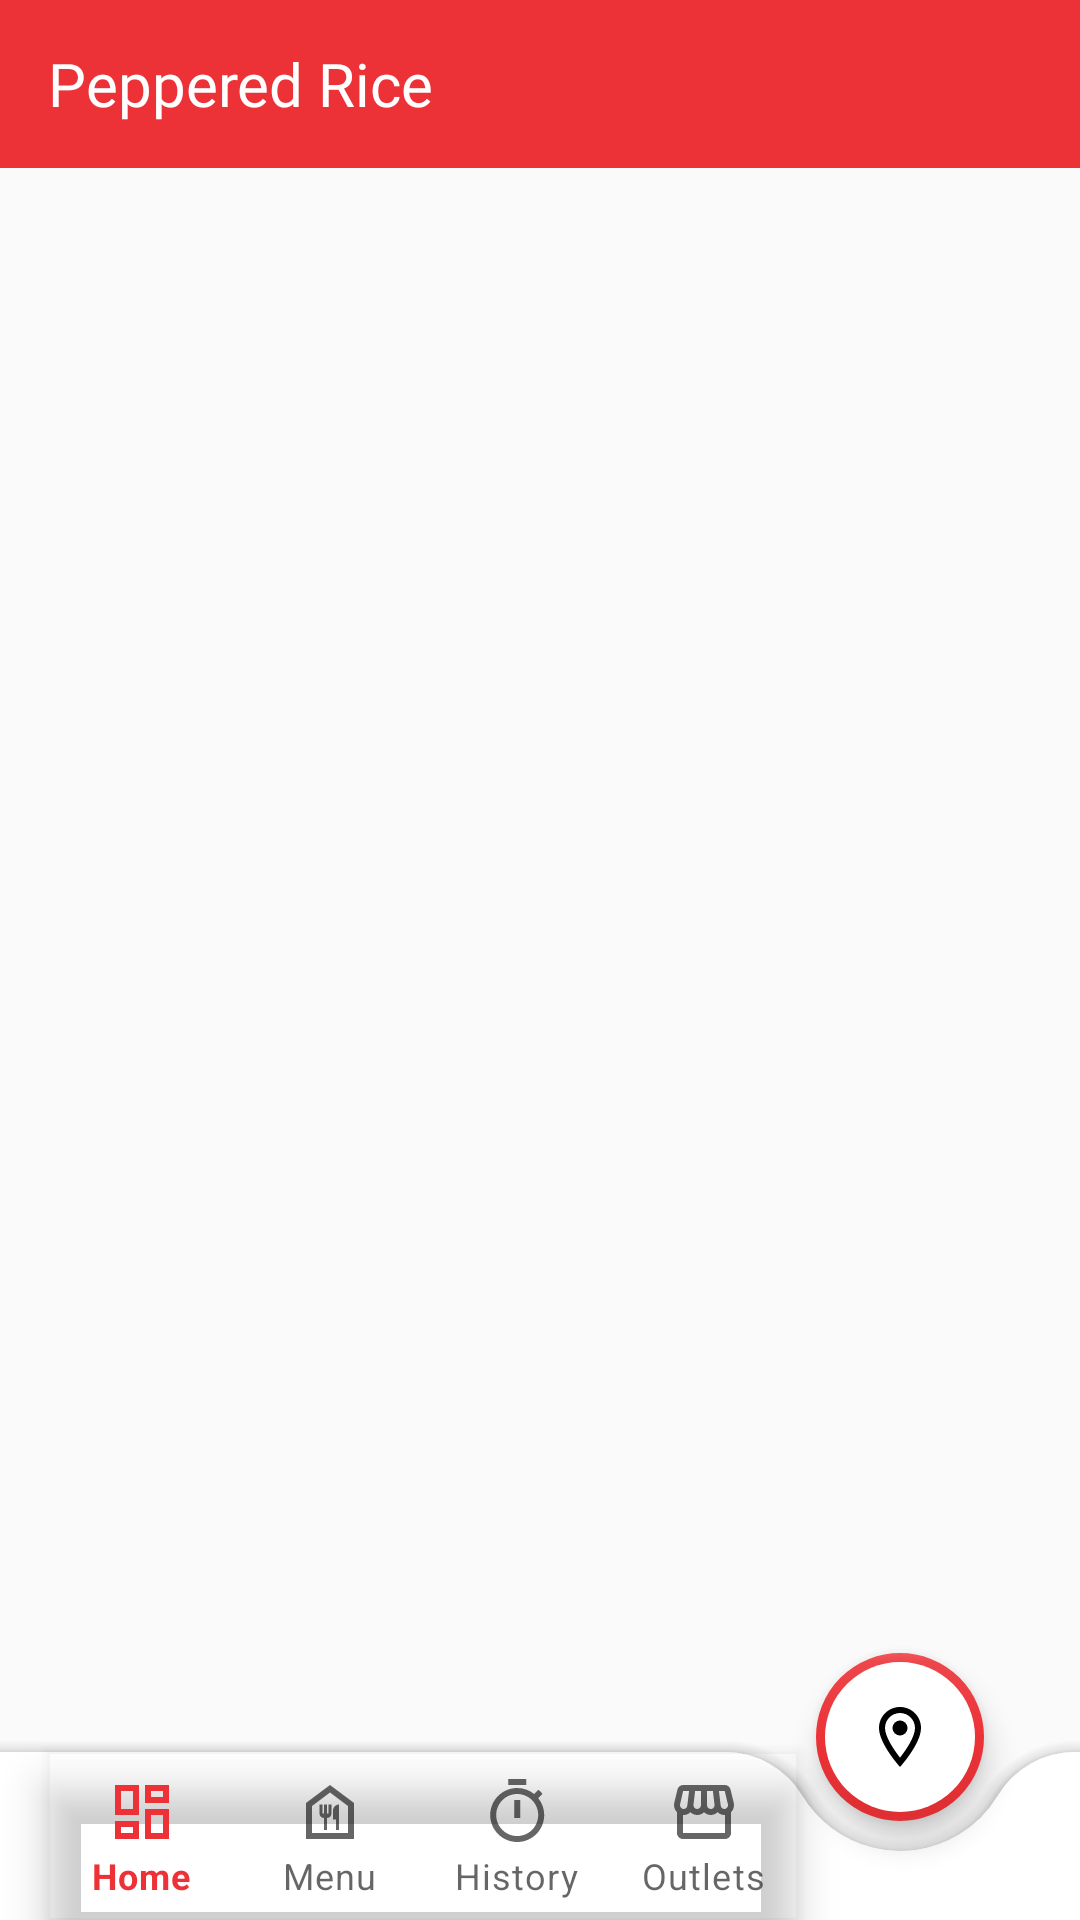

Here is an Android app screen rendered from its layout file. Give the layout XML and the strings, colors and styles it references.
<!-- AndroidManifest.xml: application theme Theme.PepperedRice -->
<!-- res/layout/activity_dashboard.xml -->
<?xml version="1.0" encoding="utf-8"?>
<layout xmlns:android="http://schemas.android.com/apk/res/android"
    xmlns:app="http://schemas.android.com/apk/res-auto"
    xmlns:tools="http://schemas.android.com/tools">

    <data>

    </data>

    <androidx.drawerlayout.widget.DrawerLayout
        android:id="@+id/drawer_layout"
        android:layout_width="match_parent"
        android:layout_height="match_parent"
        tools:context=".DashboardActivity"
        tools:openDrawer="start">


        <androidx.coordinatorlayout.widget.CoordinatorLayout
            android:id="@+id/contentViewMove"
            android:layout_width="match_parent"
            android:layout_height="match_parent"
            android:background="#fafafa">

            <RelativeLayout
                android:layout_width="match_parent"
                android:layout_height="match_parent">

                <androidx.appcompat.widget.Toolbar
                    android:id="@+id/toolbar"
                    android:layout_width="match_parent"
                    android:layout_height="?attr/actionBarSize"
                    android:background="@color/colorRed">

                    <TextView
                        android:id="@+id/toolbarTitle"
                        android:layout_width="wrap_content"
                        android:layout_height="wrap_content"
                        android:layout_gravity="left"
                        android:textSize="20sp"
                        android:textColor="@color/white"
                        android:fontFamily="@font/spartanblack"
                        android:text="Peppered Rice" />

                </androidx.appcompat.widget.Toolbar>

                
                
                
                
                
                

                
                
                
                
                
                

                

                <ScrollView
                    android:layout_width="match_parent"
                    android:layout_height="match_parent"
                    android:layout_below="@id/toolbar"
                    android:scrollbars="none">

                    <FrameLayout
                        android:id="@+id/dashboardFrameLayout"
                        android:layout_width="match_parent"
                        android:layout_height="wrap_content" />

                </ScrollView>


            </RelativeLayout>

            <com.google.android.material.bottomappbar.BottomAppBar
                android:id="@+id/bottomAppBar"
                android:layout_width="match_parent"
                android:layout_height="wrap_content"
                android:layout_gravity="bottom"
                app:backgroundTint="@color/white"
                app:fabAlignmentMode="end"
                app:fabCradleMargin="10dp"
                app:fabCradleRoundedCornerRadius="30dp"
                app:fabCradleVerticalOffset="5dp">

                <com.google.android.material.bottomnavigation.BottomNavigationView
                    android:id="@+id/bottomNavigationView"
                    android:layout_width="250dp"
                    android:layout_height="wrap_content"
                    android:background="@android:color/transparent"
                    android:theme="@style/NavigationView"
                    app:itemHorizontalTranslationEnabled="false"
                    app:labelVisibilityMode="labeled"
                    app:menu="@menu/menu_main" />
            </com.google.android.material.bottomappbar.BottomAppBar>

            <com.google.android.material.floatingactionbutton.FloatingActionButton
                android:id="@+id/faButton"
                android:layout_width="wrap_content"
                android:layout_height="wrap_content"
                android:backgroundTint="@color/white"
                android:contentDescription="Locate Vendors"
                android:src="@drawable/ic_outline_location_on_24"
                app:borderWidth="3dp"
                app:layout_anchor="@id/bottomAppBar"
                app:maxImageSize="24dp" />


        </androidx.coordinatorlayout.widget.CoordinatorLayout>

        <com.google.android.material.navigation.NavigationView
            android:id="@+id/nav_view"
            android:layout_width="wrap_content"
            android:layout_height="match_parent"
            android:layout_gravity="start"
            android:background="@color/black"
            android:fitsSystemWindows="true"
            android:theme="@style/NavigationViewStyle"
            app:headerLayout="@layout/nav_header_main_menu_board"
            app:itemIconTint="#aaaaaa"
            app:itemTextColor="#aaa"
            app:menu="@menu/activity_main_menu_board_drawer" />


    </androidx.drawerlayout.widget.DrawerLayout>
</layout>
<!-- res/layout/nav_header_main_menu_board.xml (included above) -->
<?xml version="1.0" encoding="utf-8"?>
<LinearLayout xmlns:android="http://schemas.android.com/apk/res/android"
    xmlns:app="http://schemas.android.com/apk/res-auto"
    android:layout_width="match_parent"
    android:layout_height="wrap_content"
    android:background="@color/black"
    android:gravity="bottom"
    android:orientation="vertical"
    android:paddingLeft="@dimen/activity_horizontal_margin"
    android:paddingTop="@dimen/activity_vertical_margin"
    android:paddingRight="@dimen/activity_horizontal_margin"
    android:paddingBottom="@dimen/activity_vertical_margin"
    android:theme="@style/ThemeOverlay.AppCompat.Dark">


    <TextView
        android:layout_width="match_parent"
        android:layout_height="wrap_content"
        android:paddingTop="@dimen/nav_header_vertical_spacing"
        android:text="Peppered Rice"
        android:textSize="20sp"
        android:textColor="@color/colorYellow"
        android:fontFamily="@font/spartanblack"
        android:textAppearance="@style/TextAppearance.AppCompat.Body1" />

    <TextView
        android:id="@+id/textView"
        android:textColor="@color/colorWhiteSmoke"
        android:layout_width="wrap_content"
        android:layout_height="wrap_content"
        android:textSize="13sp"
        android:text="Affordable Tasty Meals" />

</LinearLayout>
<!-- resources referenced by this layout -->
<resources>
  <color name="black">#FF000000</color>
  <color name="colorRed">#EC3237</color>
  <color name="colorWhiteSmoke">#F5F5F5</color>
  <color name="colorYellow">#ffd600</color>
  <color name="white">#FFFFFFFF</color>
  <dimen name="activity_horizontal_margin">16dp</dimen>
  <dimen name="activity_vertical_margin">16dp</dimen>
  <dimen name="nav_header_vertical_spacing">8dp</dimen>
  <!-- drawable ic_outline_location_on_24 (drawable) -->
  <vector android:height="24dp" android:tint="#888888"
      android:viewportHeight="24" android:viewportWidth="24"
      android:width="24dp" xmlns:android="http://schemas.android.com/apk/res/android">
      <path android:fillColor="@android:color/white" android:pathData="M12,2C8.13,2 5,5.13 5,9c0,5.25 7,13 7,13s7,-7.75 7,-13c0,-3.87 -3.13,-7 -7,-7zM7,9c0,-2.76 2.24,-5 5,-5s5,2.24 5,5c0,2.88 -2.88,7.19 -5,9.88C9.92,16.21 7,11.85 7,9z"/>
      <path android:fillColor="@android:color/white" android:pathData="M12,9m-2.5,0a2.5,2.5 0,1 1,5 0a2.5,2.5 0,1 1,-5 0"/>
  </vector>
  <!-- drawable menu_burger_icon: png bitmap (drawable, 267 bytes) -->
  <style name="NavigationView">
          <item name="fontFamily">@font/spartanmedium</item>
      </style>
  <style name="NavigationViewStyle">
          <item name="android:textSize">20sp</item>
          <item name="fontFamily">@font/spartanmedium</item>
      </style>
  <style name="Theme.PepperedRice" parent="Theme.MaterialComponents.Light.NoActionBar">
          
          <item name="colorPrimary">@color/colorRed</item>
          <item name="colorPrimaryVariant">@color/colorRed</item>
          <item name="colorOnPrimary">@color/colorRed</item>
          
  
          <item name="colorSecondary">@color/colorRed</item>
          <item name="colorSecondaryVariant">@color/teal_700</item>
          <item name="colorOnSecondary">@color/black</item>
          
          <item name="android:statusBarColor" tools:targetApi="l">?attr/colorPrimaryVariant</item>
          
      </style>
  <color name="teal_700">#FF018786</color>
</resources>
